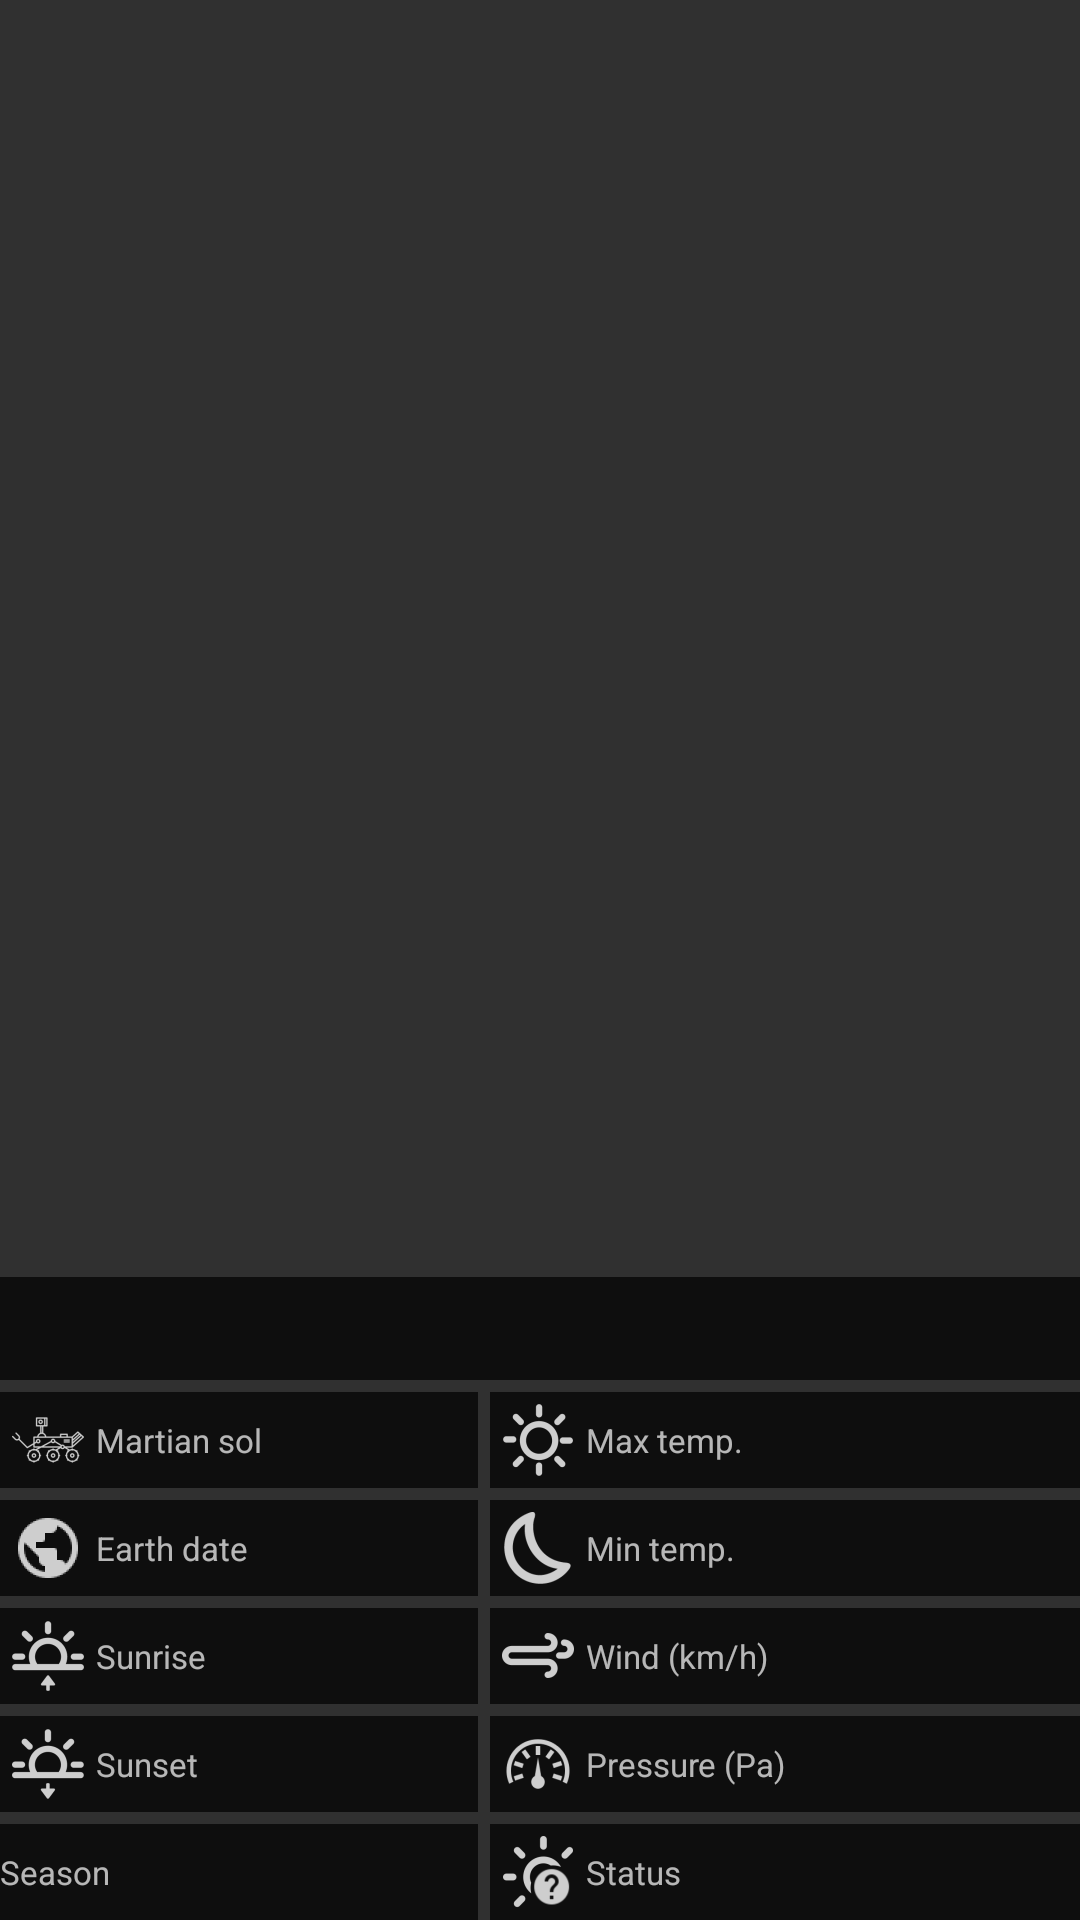

This screen was rendered from an Android layout file. Write that file and the resources it references.
<!-- AndroidManifest.xml: activity theme AppTheme.NoActionBar -->
<!-- res/layout/fragment_weather_data.xml -->
<RelativeLayout xmlns:android="http://schemas.android.com/apk/res/android"
    xmlns:tools="http://schemas.android.com/tools"
    android:layout_width="match_parent"
    android:layout_height="match_parent"
    tools:context="mprog.nl.mars_weather_explorer.WeatherDataFragment">


    <ImageView
        android:layout_width="match_parent"
        android:layout_height="wrap_content"
        android:id="@+id/roverImageView"
        android:layout_alignParentStart="true"
        android:layout_alignParentTop="true"
        android:adjustViewBounds="true"
        android:layout_centerHorizontal="true"/>

    <GridLayout
        android:layout_width="match_parent"
        android:layout_height="wrap_content"
        android:layout_alignParentBottom="true"
        android:id="@+id/weatherDataGrid"
        android:columnCount="4"
        android:rowCount="5">

        <TextView
            style="@style/TextBox"
            android:layout_column="0"
            android:layout_row="0"
            android:text="@string/martian_sol"
            android:textSize="11sp"
            android:drawableStart="@drawable/ic_curiosity"/>
        <TextView
            style="@style/TextBox"
            android:layout_column="0"
            android:layout_row="1"
            android:text="@string/earth_date"
            android:textSize="11sp"
            android:layout_columnWeight="1"
            android:drawableStart="@drawable/ic_earth"/>
        <TextView
            style="@style/TextBox"
            android:layout_column="0"
            android:layout_row="2"
            android:text="@string/sun_rise"
            android:textSize="11sp"
            android:drawableStart="@drawable/ic_sunrise"/>
        <TextView
            style="@style/TextBox"
            android:layout_column="0"
            android:layout_row="3"
            android:text="@string/sun_set"
            android:textSize="11sp"
            android:drawableStart="@drawable/ic_sunset"/>
        <TextView
            style="@style/TextBox.NoMarginBottom"
            android:layout_column="0"
            android:layout_row="4"
            android:text="@string/season"
            android:textSize="11sp"
            android:drawableStart="@drawable/ic_calender"/>
        <TextView
            style="@style/TextBox.RightSpace"
            android:layout_column="1"
            android:layout_row="0"
            android:id="@+id/solDateTextView"/>
        <TextView
            style="@style/TextBox.RightSpace"
            android:layout_column="1"
            android:layout_row="1"
            android:id="@+id/earthDateTextView"
            android:layout_columnWeight="1"/>
        <TextView
            style="@style/TextBox.RightSpace"
            android:layout_column="1"
            android:layout_row="2"
            android:id="@+id/sunriseTextView"/>
        <TextView
            style="@style/TextBox.RightSpace"
            android:layout_column="1"
            android:layout_row="3"
            android:id="@+id/sunsetTextView" />
        <TextView
            style="@style/TextBox.RightSpace.NoMarginBottom"
            android:layout_column="1"
            android:layout_row="4"
            android:id="@+id/seasonTextView" />

        <TextView
            style="@style/TextBox.LeftSpace"
            android:layout_column="2"
            android:layout_row="0"
            android:text="@string/max_temp"
            android:textSize="11sp"
            android:drawableStart="@drawable/ic_sun"/>
        <TextView
            style="@style/TextBox.LeftSpace"
            android:layout_column="2"
            android:layout_row="1"
            android:text="@string/min_temp"
            android:textSize="11sp"
            android:layout_columnWeight="1"
            android:drawableStart="@drawable/ic_moon"/>
        <TextView
            style="@style/TextBox.LeftSpace"
            android:layout_column="2"
            android:layout_row="2"
            android:text="@string/wind"
            android:textSize="11sp"
            android:drawableStart="@drawable/ic_wind"/>
        <TextView
            style="@style/TextBox.LeftSpace"
            android:layout_column="2"
            android:layout_row="3"
            android:text="@string/pressure"
            android:textSize="11sp"
            android:paddingEnd="5dp"
            android:drawableStart="@drawable/ic_pressure"/>
        <TextView
            style="@style/TextBox.LeftSpace.NoMarginBottom"
            android:layout_column="2"
            android:layout_row="4"
            android:text="@string/status"
            android:textSize="11sp"
            android:drawableStart="@drawable/ic_weather_status"/>
        <TextView
            style="@style/TextBox"
            android:layout_column="3"
            android:layout_row="0"
            android:id="@+id/maxTempTextView" />
        <TextView
            style="@style/TextBox"
            android:layout_column="3"
            android:layout_row="1"
            android:id="@+id/minTempTextView"
            android:layout_columnWeight="2"/>
        <TextView
            style="@style/TextBox"
            android:layout_column="3"
            android:layout_row="2"
            android:id="@+id/windSpeedTextView" />
        <TextView
            style="@style/TextBox"
            android:layout_column="3"
            android:layout_row="3"
            android:id="@+id/pressureTextView" />
        <TextView
            style="@style/TextBox.NoMarginBottom"
            android:layout_column="3"
            android:layout_row="4"
            android:id="@+id/statusTextView" />
    </GridLayout>

    <TextView
        android:layout_width="match_parent"
        android:layout_height="wrap_content"
        android:textSize="18sp"
        style="@style/TextBox"
        android:paddingLeft="5dp"
        android:paddingBottom="5dp"
        android:paddingTop="5dp"
        android:layout_above="@id/weatherDataGrid"
        android:id="@+id/photoTitleTextView" />
</RelativeLayout>
<!-- resources referenced by this layout -->
<resources>
  <!-- drawable ic_curiosity: png bitmap (drawable-hdpi, 829 bytes) -->
  <!-- drawable ic_earth: png bitmap (drawable-hdpi, 655 bytes) -->
  <!-- drawable ic_moon: png bitmap (drawable-hdpi, 763 bytes) -->
  <!-- drawable ic_pressure: png bitmap (drawable-hdpi, 837 bytes) -->
  <!-- drawable ic_sun: png bitmap (drawable-hdpi, 839 bytes) -->
  <!-- drawable ic_sunrise: png bitmap (drawable-hdpi, 704 bytes) -->
  <!-- drawable ic_sunset: png bitmap (drawable-hdpi, 692 bytes) -->
  <!-- drawable ic_weather_status: png bitmap (drawable-hdpi, 913 bytes) -->
  <!-- drawable ic_wind: png bitmap (drawable-hdpi, 413 bytes) -->
  <string name="earth_date">Earth date</string>
  <string name="martian_sol">Martian sol</string>
  <string name="max_temp">Max temp.</string>
  <string name="min_temp">Min temp.</string>
  <string name="pressure">Pressure (Pa)</string>
  <string name="season">Season</string>
  <string name="status">Status</string>
  <string name="sun_rise">Sunrise</string>
  <string name="sun_set">Sunset</string>
  <string name="wind">Wind (km/h)</string>
  <style name="TextBox">
          <item name="android:layout_width">wrap_content</item>
          <item name="android:layout_height">wrap_content</item>
          <item name="android:background">@color/backgroundText</item>
          <item name="android:layout_marginBottom">4dp</item>
          <item name="android:layout_gravity">fill</item>
          <item name="android:gravity">center_vertical</item>
      </style>
  <style name="TextBox.LeftSpace">
          <item name="android:layout_marginLeft">2dp</item>
      </style>
  <style name="TextBox.LeftSpace.NoMarginBottom">
          <item name="android:layout_marginBottom">0dp</item>
      </style>
  <style name="TextBox.NoMarginBottom">
          <item name="android:layout_marginBottom">0dp</item>
      </style>
  <style name="TextBox.RightSpace">
          <item name="android:layout_marginRight">2dp</item>
      </style>
  <style name="TextBox.RightSpace.NoMarginBottom">
          <item name="android:layout_marginBottom">0dp</item>
      </style>
  <style name="AppTheme.NoActionBar">
          <item name="windowActionBar">false</item>
          <item name="windowNoTitle">true</item>
      </style>
  <color name="backgroundText">#b4000000</color>
</resources>
